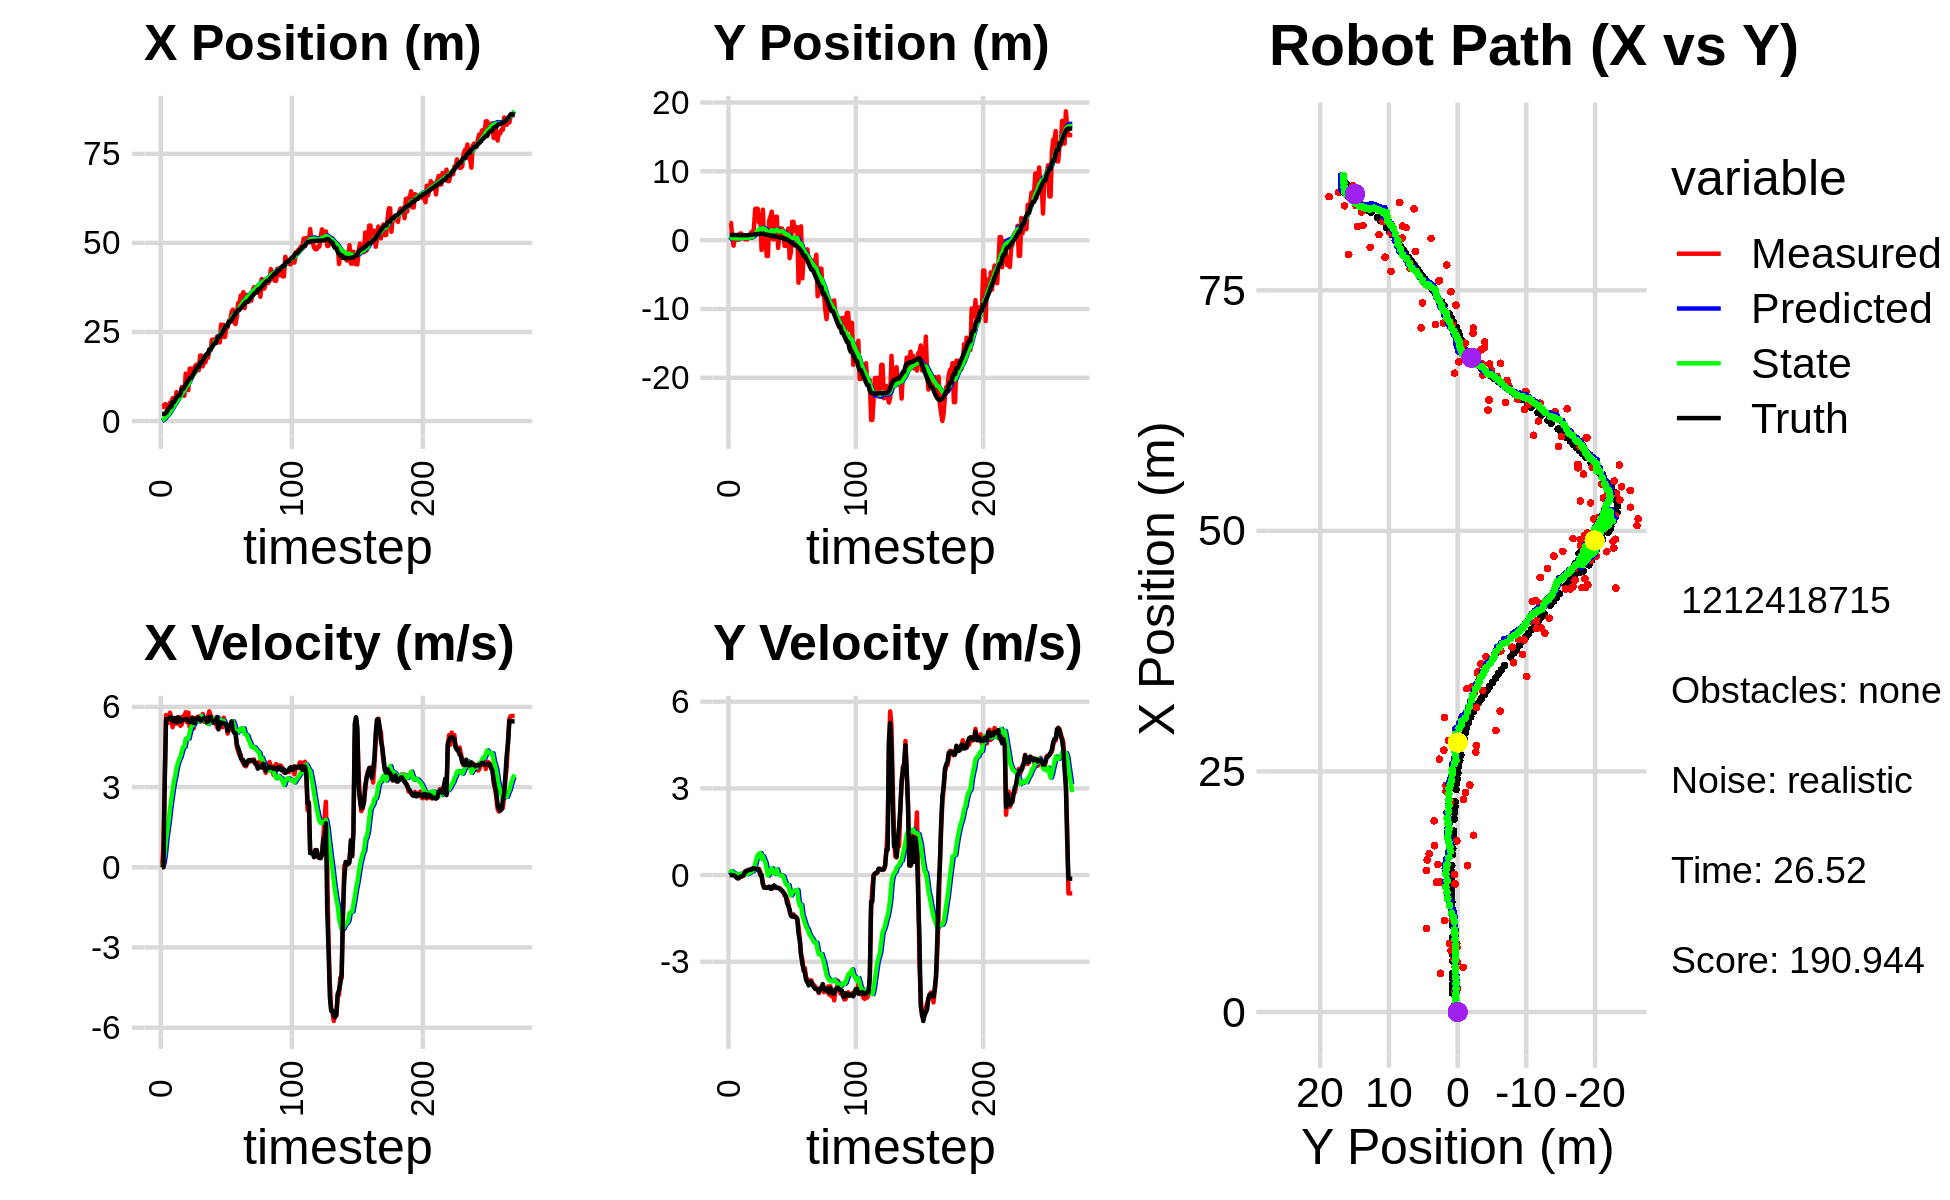

Data behind this chart, as committed beside it:
0.000000000000000000e+00, 0.000000000000000000e+00, 0.000000000000000000e+00, -0.000000000000000000e+00, 0.000000000000000000e+00, 0.000000000000000000e+00, 0.000000000000000000e+00, 0.000000000000000000e+00, 0.000000000000000000e+00, 0.000000000000000000e+00, 0.000000000000000000e+00, 0.000000000000000000e+00, 1.974226474442442703e+00, 7.509942060026355559e-01, 0.000000000000000000e+00, 0.000000000000000000e+00, 0.000000000000000000e+00, -1.075047039194032550e-04
4.024326562741980418e+00, 2.492222666688975519e+00, 0.000000000000000000e+00, -0.000000000000000000e+00, 0.000000000000000000e+00, 0.000000000000000000e+00, 0.000000000000000000e+00, 0.000000000000000000e+00, 2.181903032525968067e-01, 1.745275504738177941e-01, 4.233900992865613500e-02, 5.949994937599326766e-02, 1.974226474442442703e+00, 7.509942060026355559e-01, 0.000000000000000000e+00, 0.000000000000000000e+00, 0.000000000000000000e+00, 1.216637392644770443e-04
4.024326562741980418e+00, 2.492222666688975519e+00, 7.940000236874836803e-01, -9.660101233453410234e-05, 2.224242042454624146e-01, 1.804775454114171118e-01, 4.233900992865613500e-02, 5.949994937599326766e-02, 4.399606890498536926e-01, 3.349750303691286235e-01, 1.687164968742819737e-01, 1.303728965343800283e-01, 1.974226474442442703e+00, 7.509942060026355559e-01, 0.000000000000000000e+00, 0.000000000000000000e+00, 0.000000000000000000e+00, 1.216637392644770443e-04
4.695189237367210389e+00, 3.636484787871738233e-01, 3.275999691253047796e+00, 1.474066930147301634e-03, 4.568323387372819067e-01, 3.480123200225666014e-01, 1.687164968742819737e-01, 1.303728965343800283e-01, 7.725918184748672424e-01, 3.432898920463889891e-01, 5.082817387562299505e-01, 1.175181072922994174e-01, 2.008100986646808028e+00, 7.509977568078521903e-01, 3.200000000000000178e+00, 3.000000000000000062e-03, 3.200000047683715820e+00, -4.499593924265354872e-04
4.646462678311340078e+00, -8.039726106316978926e-01, 5.696999155743795562e+00, 3.150191597391100665e-03, 8.234199923504902374e-01, 3.550417027756189170e-01, 5.082817387562299505e-01, 1.175181072922994174e-01, 1.214589159910413496e+00, 2.720238419606414437e-01, 1.020503175709236654e+00, 5.722663563403293518e-02, 2.291849612930269231e+00, 7.512053158658519303e-01, 5.538000000000000256e+00, -1.000000000000000021e-02, 5.538000106811523438e+00, -5.529562477022409439e-04
2.132149159493370583e+00, 3.871990623964883249e-01, 5.551967399895916699e+00, -1.903940108720998670e-02, 1.316639477481337250e+00, 2.777465055240447289e-01, 1.020503175709236654e+00, 5.722663563403293518e-02, 1.542221249830231011e+00, 2.813146868821655433e-01, 1.393002748423765702e+00, 5.565203829790905943e-02, 2.853102206641208394e+00, 7.507204290858348061e-01, 5.538000000000000256e+00, -2.599999999999999881e-02, 5.538000106811523438e+00, 3.429293632507324219e-03
2.483731746310083643e+00, 1.438670329154319825e-02, 5.408660092953031295e+00, -6.063111645033138208e-02, 1.681521524672607626e+00, 2.868798907119564645e-01, 1.393002748423765702e+00, 5.565203829790905943e-02, 1.903689983550413745e+00, 2.626633045041374959e-01, 1.730017168876606615e+00, 3.374036147010099629e-02, 3.484037875773630777e+00, 7.465491788886294833e-01, 5.557000000000000384e+00, -7.299999999999999545e-02, 5.558000087738037109e+00, 1.120953727513551712e-02
5.166501759953295192e+00, 5.247942073824674036e-02, 5.783997084368500019e+00, -1.077077646913953690e-01, 2.076691700438074495e+00, 2.660373406511475913e-01, 1.730017168876606615e+00, 3.374036147010099629e-02, 2.456468544828193323e+00, 2.443576146419421669e-01, 2.172386591285138113e+00, 1.301498835131744553e-02, 4.014490603995940710e+00, 7.387982356555879981e-01, 5.608999999999999986e+00, -1.130000000000000032e-01, 5.610000133514404297e+00, 1.861953176558017731e-02
5.166501759953295192e+00, 5.247942073824674036e-02, 5.594029961467953171e+00, -1.041702570000844486e-01, 2.673707203956706913e+00, 2.456591134770739204e-01, 2.172386591285138113e+00, 1.301498835131744553e-02, 2.998938573577818012e+00, 2.264935280205478130e-01, 2.543546489804773270e+00, -4.622718633931675869e-03, 4.014490603995940710e+00, 7.387982356555879981e-01, 5.608999999999999986e+00, -1.130000000000000032e-01, 5.610000133514404297e+00, 1.861953176558017731e-02
6.386533975563140508e+00, 9.646263366022633789e-01, 5.241689100727606743e+00, -5.710036017525406404e-02, 3.253293222558295561e+00, 2.260312561571546364e-01, 2.543546489804773270e+00, -4.622718633931675869e-03, 3.593230476116163530e+00, 2.737447299524881084e-01, 2.892704824791192841e+00, 2.769449503483627922e-02, 5.305311679886846044e+00, 7.163185873222780442e-01, 5.461000000000000298e+00, -6.600000000000000311e-02, 5.460999965667724609e+00, 1.089307293295860291e-02
6.386533975563140508e+00, 9.646263366022633789e-01, 5.517672748829118845e+00, -6.010678909658962593e-02, 3.882500958595282992e+00, 2.765141794559717314e-01, 2.892704824791192841e+00, 2.769449503483627922e-02, 4.183489818227294599e+00, 3.191527614542747915e-01, 3.206409202220402044e+00, 5.554216967462313748e-02, 5.305311679886846044e+00, 7.163185873222780442e-01, 5.581999999999999851e+00, -3.400000000000000244e-02, 5.581999778747558594e+00, 1.089307293295860291e-02
5.526908635826274896e+00, 5.952253217334898538e-01, 5.457917517362444570e+00, -3.003951476810366034e-02, 4.504130738449334537e+00, 3.247069784217371247e-01, 3.206409202220402044e+00, 5.554216967462313748e-02, 4.689965256592600440e+00, 3.389035754162159075e-01, 3.419002631202928910e+00, 6.335074239016715014e-02, 5.937220096056962326e+00, 7.111088288271752988e-01, 5.581999999999999851e+00, -3.400000000000000244e-02, 5.581999778747558594e+00, 5.503786262124776840e-03
8.140029907177440904e+00, 3.083735054785337604e-01, 5.373979447827170297e+00, -1.488869833631544133e-02, 5.031865519712892976e+00, 3.452386496552325990e-01, 3.419002631202928910e+00, 6.335074239016715014e-02, 5.346683197088372808e+00, 3.386589374879630521e-01, 3.713382926243701476e+00, 5.670357331336110113e-02, 6.577379702971671627e+00, 7.074450797948149683e-01, 5.424999999999999822e+00, 4.000000000000000083e-03, 5.425000190734863281e+00, 2.770509338006377220e-03
6.707605361468567118e+00, 1.157115984306275741e-01, 5.612698278467427748e+00, 5.819014319769445082e-02, 5.718021489712742600e+00, 3.443292948192991365e-01, 3.713382926243701476e+00, 5.670357331336110113e-02, 5.886152449050054969e+00, 3.285731028860430780e-01, 3.896408771443839569e+00, 4.558391530184898593e-02, 7.101694583978371611e+00, 7.081182886538406329e-01, 5.599000000000000199e+00, 1.219999999999999973e-01, 5.600999832153320312e+00, -1.036721654236316681e-02
6.707605361468567118e+00, 1.157115984306275741e-01, 5.610943138326868862e+00, 1.519380016296950076e-01, 6.275793326194438748e+00, 3.331314944162279690e-01, 3.896408771443839569e+00, 4.558391530184898593e-02, 6.396172516307845335e+00, 3.234874953910870654e-01, 4.037163910653364773e+00, 4.122497148425501023e-02, 7.101694583978371611e+00, 7.081182886538406329e-01, 5.599000000000000199e+00, 1.219999999999999973e-01, 5.600999832153320312e+00, -2.707225456833839417e-02
7.141928314947393552e+00, 1.362969659402558653e-01, 5.293059823576165890e+00, 1.433300805718731030e-01, 6.799888907373182079e+00, 3.276099925395125623e-01, 4.037163910653364773e+00, 4.122497148425501023e-02, 6.890059926733665741e+00, 3.195151851005607058e-01, 4.140767331678382845e+00, 3.779926534520144932e-02, 7.738392353064910800e+00, 7.203583503223711659e-01, 5.445999999999999730e+00, 1.580000000000000016e-01, 5.447999954223632812e+00, -2.707225456833839417e-02
9.552008807464076767e+00, 7.127900432215006354e-01, 5.342044570854306507e+00, 1.777148281793387297e-01, 7.304136659901503847e+00, 3.232951116350808451e-01, 4.140767331678382845e+00, 3.779926534520144932e-02, 7.525339252029461079e+00, 3.575553902075865875e-01, 4.336504883058410087e+00, 6.483356751438829058e-02, 8.989729403841474564e+00, 7.587455892042533900e-01, 5.506000000000000227e+00, 1.839999999999999969e-01, 5.508999824523925781e+00, -3.325492888689041138e-02
9.552008807464076767e+00, 7.127900432215006354e-01, 5.649874367132865061e+00, 1.879554614478432806e-01, 7.958989740335302265e+00, 3.640387469590254388e-01, 4.336504883058410087e+00, 6.483356751438829058e-02, 8.140453436920621400e+00, 3.946173610348542304e-01, 4.506067758160487102e+00, 8.879357114021868558e-02, 8.989729403841474564e+00, 7.587455892042533900e-01, 5.506000000000000227e+00, 1.839999999999999969e-01, 5.508999824523925781e+00, -3.325492888689041138e-02
7.112952947099823398e+00, 1.175303633066583142e+00, 5.622218108402773140e+00, 1.768856736650590566e-01, 8.591060212736669754e+00, 4.034967181488761101e-01, 4.506067758160487102e+00, 8.879357114021868558e-02, 8.545439671572507834e+00, 4.618659780998214948e-01, 4.506255991632357905e+00, 1.312789964190961833e-01, 9.517433643377101404e+00, 7.758028758741347675e-01, 5.535000000000000142e+00, 1.849999999999999978e-01, 5.538000106811523438e+00, -3.145152702927589417e-02
1.330972194664080632e+01, 3.815156207917642650e-01, 5.803235620174413079e+00, 2.090626640566696781e-01, 8.996065270735742914e+00, 4.749938777417311297e-01, 4.506255991632357905e+00, 1.312789964190961833e-01, 9.369552652178077423e+00, 4.723757347615010205e-01, 4.811374304672134450e+00, 1.310391348813385315e-01, 1.015353441189913219e+01, 7.963818599573293522e-01, 5.543999999999999595e+00, 2.349999999999999867e-01, 5.548999786376953125e+00, -3.600961714982986450e-02
9.510502457521139874e+00, 1.883124885994233555e+00, 5.422889777936775069e+00, 2.354785902420018784e-01, 9.850690082645291668e+00, 4.854796482496348542e-01, 4.811374304672134450e+00, 1.310391348813385315e-01, 9.858692662905491844e+00, 5.885223992001653581e-01, 4.834909477393667387e+00, 2.045547514845064974e-01, 1.079001283617360585e+01, 8.219049559793131232e-01, 5.543999999999999595e+00, 2.349999999999999867e-01, 5.548999786376953125e+00, -4.339582100510597229e-02
8.670869588443508746e+00, 4.554111747867602311e+00, 5.784373915531898724e+00, 2.313866954110585794e-01, 1.034218361064485947e+01, 6.089778743486160550e-01, 4.834909477393667387e+00, 2.045547514845064974e-01, 1.027337754176292606e+01, 8.865311648721296844e-01, 4.813479556381406788e+00, 3.970492515457261229e-01, 1.141929292685099995e+01, 8.488090318390763001e-01, 5.480999999999999872e+00, 2.119999999999999940e-01, 5.485000133514404297e+00, -3.998071327805519104e-02
1.471430301650885752e+01, 4.566757439859183698e+00, 5.246342605987950769e+00, 1.959317753595830047e-01, 1.075472549740106665e+01, 9.262360900267022634e-01, 4.813479556381406788e+00, 3.970492515457261229e-01, 1.105862460009512027e+01, 1.171182310862216136e+00, 5.042121103712987384e+00, 5.621805799244463664e-01, 1.204816293713746056e+01, 8.726799475107024362e-01, 5.434999999999999609e+00, 2.049999999999999878e-01, 5.439000129699707031e+00, -3.732900694012641907e-02
1.471430301650885752e+01, 4.566757439859183698e+00, 5.405231759145036285e+00, 2.018657061379344475e-01, 1.156283671046641892e+01, 1.227400368854660861e+00, 5.042121103712987384e+00, 5.621805799244463664e-01, 1.180581433947903491e+01, 1.443416719377156543e+00, 5.225168037409623878e+00, 7.040103976058348367e-01, 1.204816293713746056e+01, 8.726799475107024362e-01, 5.434000000000000163e+00, 2.109999999999999931e-01, 5.439000129699707031e+00, -3.732900694012641907e-02
1.351807880376300730e+01, 2.569345070308944212e+00, 5.604762410041383092e+00, 2.179945820976674220e-01, 1.232833114321999801e+01, 1.513817759137739971e+00, 5.225168037409623878e+00, 7.040103976058348367e-01, 1.243276749754106802e+01, 1.563615527522066007e+00, 5.310213493809940566e+00, 7.288441561380316625e-01, 1.267380952828102814e+01, 8.966478840175795550e-01, 5.581000000000000405e+00, 1.590000000000000024e-01, 5.583000183105468750e+00, -3.887493163347244263e-02
1.349328383753508831e+01, 3.096434368594182640e+00, 5.192908922898848090e+00, 1.064448271452759637e-01, 1.296378884692206235e+01, 1.636499943135869106e+00, 5.310213493809940566e+00, 7.288441561380316625e-01, 1.299533127006451494e+01, 1.707929402192161827e+00, 5.329180757530795454e+00, 7.659065872261383578e-01, 1.331056642511322607e+01, 9.173519744595031167e-01, 5.397000000000000242e+00, 5.000000000000000104e-03, 5.396999835968017578e+00, -2.049524150788784027e-02
1.520557677703568622e+01, -1.439855577324653746e+00, 5.586704822824066774e+00, -5.741976247220776514e-02, 1.352824934581759386e+01, 1.784520060914775552e+00, 5.329180757530795454e+00, 7.659065872261383578e-01, 1.366103252312376881e+01, 1.517655926945453926e+00, 5.430641633146435332e+00, 5.668485734287209699e-01, 1.394109010694038098e+01, 9.226224408539999144e-01, 5.397000000000000242e+00, 5.000000000000000104e-03, 5.396999835968017578e+00, 1.027756836265325546e-02
1.581223916960715137e+01, 4.427118493316879011e+00, 5.581023745017178683e+00, -2.791342934875509219e-01, 1.420409668643841172e+01, 1.574340784288326134e+00, 5.430641633146435332e+00, 5.668485734287209699e-01, 1.432638651049677314e+01, 1.732467768319254198e+00, 5.521527096907967724e+00, 6.590558585138535097e-01, 1.458538103075870396e+01, 9.058908952718696117e-01, 5.533999999999999808e+00, -3.170000000000000040e-01, 5.543000221252441406e+00, 4.997324943542480469e-02
1.427888321835875196e+01, 4.606207971504093224e-01, 5.612891777710755647e+00, -4.255455275928243242e-01, 1.487853922018756947e+01, 1.798373354170639482e+00, 5.521527096907967724e+00, 6.590558585138535097e-01, 1.484061406657962934e+01, 1.650945070454915786e+00, 5.497335499403518178e+00, 5.372278766361390234e-01, 1.522432184192817672e+01, 8.652026116771572850e-01, 5.591999999999999638e+00, -4.369999999999999996e-01, 5.609000205993652344e+00, 7.567097246646881104e-02
1.427888321835875196e+01, 4.606207971504093224e-01, 5.646794400639151945e+00, -4.281158799409910953e-01, 1.539034761651998195e+01, 1.704667858118529722e+00, 5.497335499403518178e+00, 5.372278766361390234e-01, 1.531900483006908864e+01, 1.569754852780378407e+00, 5.451200731600723159e+00, 4.263513280384848003e-01, 1.522432184192817672e+01, 8.652026116771572850e-01, 5.591999999999999638e+00, -4.369999999999999996e-01, 5.609000205993652344e+00, 7.567097246646881104e-02
1.837559306614248911e+01, -2.311828048894353671e+00, 5.536726594930150291e+00, -4.376911140040535275e-01, 1.586412490322916113e+01, 1.612389985584226970e+00, 5.451200731600723159e+00, 4.263513280384848003e-01, 1.604737665431237659e+01, 1.294592993510033763e+00, 5.583208629649887733e+00, 1.922901683635587222e-01, 1.637999010090388197e+01, 7.703793935848615160e-01, 5.496000000000000441e+00, -4.450000000000000067e-01, 5.513999938964843750e+00, 7.888826727867126465e-02
1.837559306614248911e+01, -2.311828048894353671e+00, 5.480901002003772504e+00, -4.332779710505516024e-01, 1.660569751727736687e+01, 1.313822010346389568e+00, 5.583208629649887733e+00, 1.922901683635587222e-01, 1.672638812292884936e+01, 1.028753777602564368e+00, 5.665551335061996596e+00, -1.471240957515990155e-02, 1.637999010090388197e+01, 7.703793935848615160e-01, 5.498000000000000220e+00, -4.169999999999999818e-01, 5.513999938964843750e+00, 7.888826727867126465e-02
1.533299958678023778e+01, 2.880434334880437319e+00, 5.739850353330023580e+00, -4.173059292559636035e-01, 1.729294325643504848e+01, 1.027282536645048427e+00, 5.665551335061996596e+00, -1.471240957515990155e-02, 1.715725871617125620e+01, 1.137378614000951638e+00, 5.571821304585623302e+00, 5.290915932801032451e-02, 1.701366472257469198e+01, 7.227163916702507018e-01, 5.549999999999999822e+00, -4.010000000000000231e-01, 5.565000057220458984e+00, 7.257558405399322510e-02
1.728407269676885250e+01, 3.379594257123484269e+00, 5.445539834260096690e+00, -4.487698441520559522e-01, 1.771444084662982021e+01, 1.142669529933752592e+00, 5.571821304585623302e+00, 5.290915932801032451e-02, 1.767723274295298452e+01, 1.274802736744805154e+00, 5.541886900064166177e+00, 1.336908676594103229e-01, 1.764636087409987297e+01, 6.745209009637048725e-01, 5.584999999999999964e+00, -4.779999999999999805e-01, 5.605000019073486328e+00, 8.222472667694091797e-02
1.646037316276608209e+01, 4.139733074114269051e+00, 5.584871301299471291e+00, -4.626333040806819286e-01, 1.823142143295940087e+01, 1.288171823510746217e+00, 5.541886900064166177e+00, 1.336908676594103229e-01, 1.810755235237061456e+01, 1.458748821894877867e+00, 5.455623262006368712e+00, 2.389308673885471024e-01, 1.828352785053469276e+01, 6.205575451527470809e-01, 5.584999999999999964e+00, -4.719999999999999751e-01, 5.605000019073486328e+00, 8.264818042516708374e-02
1.779276013335991991e+01, 1.311312599458793193e-01, 5.454385686280794232e+00, -3.856164883627252182e-01, 1.865311467857125294e+01, 1.482641908633732575e+00, 5.455623262006368712e+00, 2.389308673885471024e-01, 1.859179041349869621e+01, 1.357152205240318876e+00, 5.412269341872779194e+00, 1.412488556060730593e-01, 1.880550050705204868e+01, 5.798541887522168370e-01, 5.424000000000000377e+00, -3.850000000000000089e-01, 5.436999797821044922e+00, 7.058098912239074707e-02
1.779276013335991991e+01, 1.311312599458793193e-01, 5.645514153232960020e+00, -3.756778664123052169e-01, 1.913301734768597484e+01, 1.371277090800926191e+00, 5.412269341872779194e+00, 1.412488556060730593e-01, 1.904970645854845301e+01, 1.258901887447256396e+00, 5.360163400590930216e+00, 5.459526703242584267e-02, 1.880550050705204868e+01, 5.798541887522168370e-01, 5.445000000000000284e+00, -3.589999999999999858e-01, 5.456999778747558594e+00, 6.644652783870697021e-02
1.987562498460895810e+01, 3.416370941858438481e+00, 5.835214312521742386e+00, -4.429228996889973957e-01, 1.958572279860754506e+01, 1.264361414150499074e+00, 5.360163400590930216e+00, 5.459526703242584267e-02, 1.963104684262239630e+01, 1.390769601957776880e+00, 5.405905859399438462e+00, 1.314887406167989936e-01, 2.006698274571350993e+01, 4.934957758484490586e-01, 5.621000000000000441e+00, -4.229999999999999871e-01, 5.637000083923339844e+00, 7.575988769531250000e-02
1.987562498460895810e+01, 3.416370941858438481e+00, 5.688635656582159861e+00, -4.317968227629180866e-01, 2.017163742856234165e+01, 1.403918476019456740e+00, 5.405905859399438462e+00, 1.314887406167989936e-01, 2.016524882862632140e+01, 1.517311854161820461e+00, 5.409566211650457923e+00, 1.982282144535330581e-01, 2.006698274571350993e+01, 4.934957758484490586e-01, 5.620000000000000107e+00, -4.420000000000000040e-01, 5.637000083923339844e+00, 7.575988769531250000e-02
2.283058714819060242e+01, -1.130897001633202503e+00, 5.593295635589223380e+00, -4.453825522346778198e-01, 2.070620544979136568e+01, 1.537134675607173762e+00, 5.409566211650457923e+00, 1.982282144535330581e-01, 2.086701230699229015e+01, 1.318453066891276615e+00, 5.528452430642987636e+00, 3.654999281432214087e-02, 2.070842218382175659e+01, 4.435598095683851994e-01, 5.498999999999999666e+00, -4.380000000000000004e-01, 5.517000198364257812e+00, 7.946027070283889771e-02
2.186530089352609352e+01, 1.054669155063054253e+00, 5.565913809194495521e+00, -4.490664807037680339e-01, 2.141985755005658731e+01, 1.322108066172708929e+00, 5.528452430642987636e+00, 3.654999281432214087e-02, 2.145352030986716940e+01, 1.279492559332727986e+00, 5.553310626922970172e+00, -1.822797013664181898e-03, 2.133612871149165713e+01, 3.939499984641443020e-01, 5.426999999999999602e+00, -4.719999999999999751e-01, 5.447000026702880859e+00, 8.050715178251266479e-02
2.292365586741722794e+01, 1.690200729206228658e+00, 5.379910601360314182e+00, -4.880219109722915283e-01, 2.200885137255946589e+01, 1.279310279631361569e+00, 5.553310626922970172e+00, -1.822797013664181898e-03, 2.206498066937209757e+01, 1.284222862018874478e+00, 5.587938715755861097e+00, -7.736698903843899217e-03, 2.185549974404684548e+01, 3.498117168057717219e-01, 5.424000000000000377e+00, -5.020000000000000018e-01, 5.447000026702880859e+00, 9.046430885791778564e-02
2.292365586741722794e+01, 1.690200729206228658e+00, 5.498008023679849643e+00, -5.454666125090785744e-01, 2.262377454094768225e+01, 1.283449192128490068e+00, 5.587938715755861097e+00, -7.736698903843899217e-03, 2.264045556469022102e+01, 1.285541857485317907e+00, 5.597119184992261687e+00, -1.656017520713273100e-02, 2.185549974404684548e+01, 3.498117168057717219e-01, 5.485000000000000320e+00, -5.320000000000000284e-01, 5.510000228881835938e+00, 9.888807684183120728e-02
2.375068968488892196e+01, 1.231289162096260492e+00, 5.228332457161983804e+00, -5.853736952192037934e-01, 2.320016748318944622e+01, 1.283885839964604703e+00, 5.597119184992261687e+00, -1.656017520713273100e-02, 2.322021063929711815e+01, 1.252252374415092406e+00, 5.600608962777477551e+00, -4.901638163428938266e-02, 2.312726259225508230e+01, 2.235709560395949258e-01, 5.623999999999999666e+00, -5.989999999999999769e-01, 5.197000026702880859e+00, 1.114974915981292725e-01
2.207407355257054249e+01, -8.308713305210557731e-01, 5.302987090032428519e+00, -7.076912480156084539e-01, 2.378027153557486528e+01, 1.247350736251663372e+00, 5.600608962777477551e+00, -4.901638163428938266e-02, 2.364332876865768540e+01, 1.069307050170671181e+00, 5.495282577759365239e+00, -1.832028696404341961e-01, 2.372317171041752459e+01, 1.518820659924416672e-01, 5.157000000000000028e+00, -6.470000000000000195e-01, 5.197000026702880859e+00, 1.326675713062286377e-01
2.207407355257054249e+01, -8.308713305210557731e-01, 5.463563702121340349e+00, -7.291204276613437729e-01, 2.419285702643362157e+01, 1.050986763206627650e+00, 5.495282577759365239e+00, -1.832028696404341961e-01, 2.404034888653288249e+01, 8.922506876711777668e-01, 5.386653509179598842e+00, -3.020495072086251120e-01, 2.372317171041752459e+01, 1.518820659924416672e-01, 5.328000000000000291e+00, -7.329999999999999849e-01, 5.379000186920166016e+00, 1.326675713062286377e-01
2.707017064101490433e+01, 2.553318721889395460e-01, 5.342620234450325079e+00, -8.188017455222361685e-01, 2.457901423745084202e+01, 8.620457369503152778e-01, 5.386653509179598842e+00, -3.020495072086251120e-01, 2.475410097888428140e+01, 7.941315256788301635e-01, 5.509038272464070296e+00, -3.582981871162821963e-01, 2.423617410630578561e+01, 7.933218590979805585e-02, 5.416999999999999815e+00, -9.659999999999999698e-01, 5.502999782562255859e+00, 1.520751714706420898e-01
2.355930173399588412e+01, 1.692094934976447362e+00, 5.238580603610808240e+00, -9.665421683603224734e-01, 2.530500480613068959e+01, 7.583017069672018939e-01, 5.509038272464070296e+00, -3.582981871162821963e-01, 2.516666150533345103e+01, 7.938824567296420831e-01, 5.403506428401776418e+00, -3.455931914029478635e-01, 2.486493062956923694e+01, -2.466367305104057508e-02, 5.397999999999999687e+00, -1.068999999999999950e+00, 5.502999782562255859e+00, 1.824527084827423096e-01
2.700339508021481905e+01, -2.629112527812683009e+00, 5.597426674458586326e+00, -1.266859830001178633e+00, 2.570701214817362867e+01, 7.593231375893473301e-01, 5.403506428401776418e+00, -3.455931914029478635e-01, 2.580938785284413939e+01, 4.765477388209697351e-01, 5.481421712764113607e+00, -5.563338226371122852e-01, 2.548564100228355755e+01, -1.499298076625902310e-01, 5.394999999999999574e+00, -1.183000000000000052e+00, 5.522999763488769531e+00, 2.225790172815322876e-01
2.358613920176692957e+01, -1.780651495589248512e+00, 5.340925471624042409e+00, -1.370660582880314449e+00, 2.635753002412054968e+01, 4.209143565572585066e-01, 5.481421712764113607e+00, -5.563338226371122852e-01, 2.615290723717151877e+01, 2.265911777356177936e-01, 5.332836799854149490e+00, -7.046124560556579208e-01, 2.611033964100565186e+01, -3.007051210548314368e-01, 5.355999999999999872e+00, -1.405999999999999917e+00, 5.537000179290771484e+00, 2.512121796607971191e-01
2.627426704715993466e+01, 2.667988373797103296e+00, 5.291377473497487216e+00, -1.436875519208583807e+00, 2.668619091715693514e+01, 1.561299321300519960e-01, 5.332836799854149490e+00, -7.046124560556579208e-01, 2.665470827663177289e+01, 2.962392527825675748e-01, 5.309401827288025011e+00, -6.228685690136622766e-01, 2.672723817788615719e+01, -4.632984860212566169e-01, 5.347000000000000419e+00, -1.439999999999999947e+00, 5.537000179290771484e+00, 2.651562988758087158e-01
2.627426704715993466e+01, 2.667988373797103296e+00, 5.000897302103481934e+00, -1.357995520723864757e+00, 2.718564845936057495e+01, 2.339523958812013416e-01, 5.309401827288025011e+00, -6.228685690136622766e-01, 2.710473440289264246e+01, 3.684657854694468604e-01, 5.243328424024311651e+00, -5.450020873880687677e-01, 2.672723817788615719e+01, -4.632984860212566169e-01, 5.094999999999999751e+00, -1.399999999999999911e+00, 5.283999919891357422e+00, 2.651562988758087158e-01
2.820452299688444242e+01, 1.333141639083627705e+00, 5.154606155280243129e+00, -1.413880525750254691e+00, 2.762906724529507230e+01, 3.139655767306399614e-01, 5.243328424024311651e+00, -5.450020873880687677e-01, 2.766543209756196120e+01, 3.427318179169616119e-01, 5.266445459101249504e+00, -5.419258513211110406e-01, 2.782081842387480819e+01, -7.652513243141468857e-01, 5.318999999999999950e+00, -1.459000000000000075e+00, 5.515999794006347656e+00, 2.677102684974670410e-01
2.820452299688444242e+01, 1.333141639083627705e+00, 5.318550678022957889e+00, -1.458849619610490089e+00, 2.819207664347208464e+01, 2.885392327848504967e-01, 5.266445459101249504e+00, -5.419258513211110406e-01, 2.819566904644509009e+01, 3.167282515930613940e-01, 5.270490209482647792e+00, -5.401607829692449680e-01, 2.782081842387480819e+01, -7.652513243141468857e-01, 5.322000000000000064e+00, -1.449999999999999956e+00, 5.515999794006347656e+00, 2.677102684974670410e-01
3.059078431071052506e+01, 1.898881747190601432e+00, 5.408870792062458577e+00, -1.507428003067033728e+00, 2.872271806739335531e+01, 2.627121732961368861e-01, 5.270490209482647792e+00, -5.401607829692449680e-01, 2.886291268615919492e+01, 3.298958041088607684e-01, 5.373511377279791112e+00, -5.127178743242917225e-01, 2.843791627863115679e+01, -9.339036207728127481e-01, 5.459999999999999964e+00, -1.520999999999999908e+00, 5.668000221252441406e+00, 2.717986404895782471e-01
3.125905799872114343e+01, -6.189310596142647114e+00, 5.277245048877218458e+00, -1.791371872023644229e+00, 2.940026382388717252e+01, 2.786240166764316073e-01, 5.373511377279791112e+00, -5.127178743242917225e-01, 2.952761122711159558e+01, -2.375577461019869330e-01, 5.460670082871579289e+00, -8.897333744828174185e-01, 2.904693746511422958e+01, -1.115250157167417600e+00, 5.136999999999999567e+00, -2.019000000000000128e+00, 5.519999980926513672e+00, 3.272472918033599854e-01
2.768610846988035235e+01, -2.713204191554151823e+00, 5.073425519616856505e+00, -2.187688174925887630e+00, 3.007367823539875218e+01, -3.265310835502686637e-01, 5.460670082871579289e+00, -8.897333744828174185e-01, 2.988356943475476157e+01, -5.575768620077850013e-01, 5.315194486457604839e+00, -1.072331383133710458e+00, 2.953693628273846628e+01, -1.298912094190696198e+00, 5.032000000000000028e+00, -2.267999999999999794e+00, 5.519999980926513672e+00, 4.071148633956909180e-01
2.721130442577062425e+01, 2.007631733188806944e+00, 5.098978271213256974e+00, -2.732516024519013431e+00, 3.041508888340052152e+01, -6.648100003211561138e-01, 5.315194486457604839e+00, -1.072331383133710458e+00, 3.017574800197123253e+01, -5.590189585975435804e-01, 5.139894819275556692e+00, -1.031733829645658185e+00, 3.010801076864752446e+01, -1.571629570541490661e+00, 5.014999999999999680e+00, -2.773000000000000131e+00, 5.730999946594238281e+00, 4.919494390487670898e-01
2.925753808010200885e+01, -5.563994453095381765e+00, 4.512539963033084689e+00, -2.916524239527829909e+00, 3.068973748389878864e+01, -6.621923415621093767e-01, 5.139894819275556692e+00, -1.031733829645658185e+00, 3.055518090474205195e+01, -1.098361138557983452e+00, 5.026707787514997250e+00, -1.365657338938359722e+00, 3.067830324152113874e+01, -1.902355239576242196e+00, 4.604000000000000092e+00, -3.068000000000000060e+00, 5.532999992370605469e+00, 5.737806558609008789e-01
3.309409344154023813e+01, -2.348593444553247256e+00, 4.341056440690134188e+00, -3.319857775045245596e+00, 3.105785168349355274e+01, -1.234926872451819424e+00, 5.026707787514997250e+00, -1.365657338938359722e+00, 3.116722206837356524e+01, -1.408969108742827991e+00, 5.084117395994586452e+00, -1.521835845939093046e+00, 3.119914579391174314e+01, -2.264804885516272570e+00, 4.475999999999999979e+00, -3.251999999999999780e+00, 5.532999992370605469e+00, 6.528795361518859863e-01
3.309409344154023813e+01, -2.348593444553247256e+00, 4.206813226815372175e+00, -3.217194199158096346e+00, 3.167563380797302486e+01, -1.561152693336737229e+00, 5.084117395994586452e+00, -1.521835845939093046e+00, 3.173106379391745335e+01, -1.699614813079132425e+00, 5.097884319792310492e+00, -1.648770230082411858e+00, 3.119914579391174314e+01, -2.264804885516272570e+00, 4.318999999999999950e+00, -3.379000000000000004e+00, 5.482999801635742188e+00, 6.528795361518859863e-01
... 210 more rows
